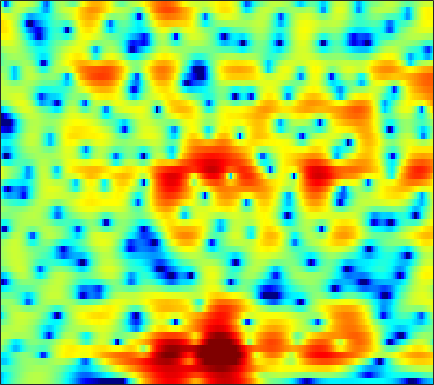

Source data for this figure (header and first rows):
-7.2129, -6.2395, -5.0132, -3.881, -3.1072, -2.1537, -1.3189, -0.75304, -0.091039, 0.47651, 0.95724, 1.2622, 1.6104, 1.8778, 2.0257, 2.1386, 2.1757, 2.1547, 2.0579, 1.8762, 1.6222, 1.3858, 0.99725, 0.52194
-7.5, -6.586, -5.388, -4.256, -3.466, -2.498, -1.631, -1.045, -0.3488, 0.2555, 0.773, 1.107, 1.476, 1.766, 1.934, 2.086, 2.162, 2.166, 2.1, 1.96, 1.738, 1.521, 1.163, 0.7249
-3.119, -3.037, -2.833, -2.528, -2.243, -1.816, -1.359, -1.011, -0.5563, -0.1235, 0.2652, 0.521, 0.8214, 1.068, 1.214, 1.362, 1.455, 1.492, 1.501, 1.454, 1.363, 1.268, 1.085, 0.8453
-6.836, -7.342, -6.967, -5.796, -4.756, -3.415, -2.258, -1.531, -0.7358, -0.1087, 0.3402, 0.5723, 0.7586, 0.8152, 0.7863, 0.6602, 0.4978, 0.3778, 0.2604, 0.249, 0.3709, 0.5467, 0.8426, 1.164
-5.128, -5.737, -5.423, -4.379, -3.516, -2.462, -1.584, -1.048, -0.4502, 0.02742, 0.3277, 0.4177, 0.3714, 0.05475, -0.4081, -1.401, -2.978, -4.726, -8.33, -14.04, -13.08, -8.322, -3.961, -1.076
0.2009, -0.6649, -1.883, -3.249, -4.399, -6.075, -7.536, -7.928, -7.163, -5.499, -3.843, -2.868, -1.916, -1.342, -1.181, -1.217, -1.511, -1.838, -2.284, -2.451, -2.195, -1.687, -0.7001, 0.4391
1.747, 1.14, 0.1198, -1.165, -2.32, -3.986, -5.437, -5.897, -5.315, -3.949, -2.52, -1.627, -0.7431, -0.1845, 0.03611, 0.1222, 0.005392, -0.1795, -0.4817, -0.7799, -0.9828, -1.008, -0.8106, -0.3582
2.224, 2.278, 2.229, 2.096, 1.962, 1.784, 1.634, 1.552, 1.52, 1.534, 1.531, 1.499, 1.375, 1.099, 0.7681, 0.1244, -0.7905, -1.69, -3.274, -5.446, -8.467, -11.57, -15.31, -12.13
1.001, 1.268, 1.579, 1.845, 2.005, 2.179, 2.309, 2.362, 2.377, 2.32, 2.184, 2.012, 1.688, 1.229, 0.7896, 0.05191, -0.8693, -1.678, -2.923, -4.303, -5.698, -6.603, -7.235, -7.028
-1.504, -0.8994, -0.08975, 0.6681, 1.165, 1.713, 2.123, 2.347, 2.537, 2.606, 2.561, 2.457, 2.22, 1.873, 1.541, 1.003, 0.3553, -0.1913, -0.9992, -1.875, -2.77, -3.424, -4.241, -4.927
-5.999, -3.693, -1.504, 0.03884, 0.8972, 1.739, 2.303, 2.59, 2.804, 2.866, 2.84, 2.757, 2.59, 2.373, 2.174, 1.864, 1.465, 1.09, 0.4751, -0.325, -1.363, -2.353, -4.082, -6.52
-1.668, -0.8973, 0.0566, 0.826, 1.25, 1.607, 1.717, 1.657, 1.412, 1.015, 0.5393, 0.2015, -0.1068, -0.1847, -0.09389, 0.1651, 0.4623, 0.6391, 0.7483, 0.6563, 0.3401, -0.04849, -0.7647, -1.654
0.5671, 0.6775, 0.8191, 0.8882, 0.8488, 0.6283, 0.1706, -0.3807, -1.472, -3.094, -5.469, -7.903, -11.65, -11.45, -8.547, -5.126, -2.694, -1.368, -0.07379, 0.8008, 1.36, 1.615, 1.8, 1.846
-1.218, -1.134, -1.026, -0.9435, -0.9208, -1.001, -1.253, -1.604, -2.326, -3.358, -4.685, -5.754, -6.787, -6.617, -5.664, -3.927, -2.259, -1.173, 0.0201, 0.9511, 1.652, 2.049, 2.433, 2.668
-5.868, -5.719, -5.228, -4.481, -3.843, -3.071, -2.448, -2.105, -1.822, -1.694, -1.667, -1.67, -1.616, -1.446, -1.237, -0.8451, -0.3601, 0.02757, 0.5503, 1.054, 1.517, 1.83, 2.18, 2.436
-16.24, -18.9, -14.29, -9.375, -6.804, -4.318, -2.578, -1.623, -0.7071, -0.1334, 0.1863, 0.2994, 0.3071, 0.2009, 0.08429, -0.09779, -0.2327, -0.269, -0.1698, 0.1079, 0.5379, 0.9145, 1.433, 1.905
-7.464, -7.39, -6.253, -4.355, -2.879, -1.172, 0.1767, 0.9375, 1.645, 2.029, 2.095, 1.945, 1.471, 0.6712, -0.1521, -1.56, -3.264, -4.52, -5.484, -4.884, -3.261, -1.958, -0.4527, 0.713
-1.105, -0.683, -0.03139, 0.6758, 1.212, 1.882, 2.448, 2.766, 3.007, 3.017, 2.768, 2.393, 1.61, 0.439, -0.7547, -2.899, -5.92, -8.944, -12.64, -10.39, -6.617, -4.529, -2.58, -1.297
0.4197, 0.8633, 1.407, 1.896, 2.21, 2.561, 2.799, 2.896, 2.904, 2.753, 2.44, 2.093, 1.48, 0.6955, 0.01213, -0.9749, -1.96, -2.601, -3.191, -3.411, -3.331, -3.184, -2.999, -2.953
0.861, 1.304, 1.808, 2.222, 2.467, 2.706, 2.821, 2.83, 2.739, 2.532, 2.215, 1.908, 1.435, 0.919, 0.5146, -0.02139, -0.5273, -0.8775, -1.31, -1.72, -2.155, -2.54, -3.193, -4.073
1.068, 1.51, 2.01, 2.403, 2.637, 2.83, 2.903, 2.86, 2.67, 2.327, 1.848, 1.428, 0.8183, 0.2428, -0.121, -0.4781, -0.6843, -0.761, -0.8419, -0.9646, -1.228, -1.557, -2.239, -3.269
0.6526, 1.05, 1.566, 2.052, 2.373, 2.699, 2.871, 2.86, 2.599, 2.025, 1.096, 0.1579, -1.389, -3.097, -4.101, -4.374, -3.429, -2.449, -1.235, -0.3593, 0.1392, 0.2766, 0.1673, -0.26
-2.493, -2.517, -2.052, -1.045, -0.1595, 0.9675, 1.768, 2.124, 2.204, 1.801, 0.8235, -0.3948, -2.862, -6.908, -11.43, -12.19, -6.389, -3.498, -0.9778, 0.5956, 1.554, 1.968, 2.204, 2.164
-10.61, -17.66, -18.02, -8.552, -5.087, -2.164, -0.3212, 0.5663, 1.272, 1.504, 1.353, 1.042, 0.4469, -0.1622, -0.4871, -0.5222, -0.1041, 0.3619, 1.018, 1.548, 1.885, 1.999, 1.978, 1.795
-3.971, -4.543, -4.515, -3.597, -2.638, -1.366, -0.2851, 0.367, 1.017, 1.439, 1.675, 1.767, 1.799, 1.786, 1.769, 1.758, 1.742, 1.728, 1.647, 1.461, 1.127, 0.7614, 0.1361, -0.6216
0.1311, -0.1143, -0.2775, -0.2481, -0.1056, 0.1689, 0.4901, 0.7429, 1.057, 1.35, 1.605, 1.764, 1.942, 2.077, 2.159, 2.198, 2.146, 2.022, 1.724, 1.213, 0.4199, -0.3938, -1.883, -3.923
1.267, 0.9212, 0.5362, 0.2438, 0.08507, -0.04188, -0.07637, -0.06727, 0.007257, 0.1513, 0.374, 0.5882, 0.9374, 1.316, 1.584, 1.897, 2.113, 2.165, 2.058, 1.704, 1.055, 0.3364, -0.9907, -2.841
-0.2383, -0.8489, -1.574, -2.16, -2.513, -2.868, -3.161, -3.374, -3.629, -3.795, -3.685, -3.314, -2.487, -1.409, -0.5871, 0.442, 1.285, 1.785, 2.227, 2.425, 2.39, 2.205, 1.8, 1.277
-4.069, -5.554, -7.548, -8.75, -8.825, -8.466, -8.363, -8.667, -9.861, -12.15, -14.93, -14.43, -10.23, -6.372, -4.136, -1.826, -0.1001, 0.8936, 1.923, 2.632, 3.088, 3.288, 3.396, 3.371
-5.718, -8.611, -14.95, -20.72, -15.7, -11.58, -9.861, -9.543, -10.04, -11.37, -12.45, -11.98, -9.426, -6.514, -4.538, -2.305, -0.504, 0.5932, 1.769, 2.648, 3.238, 3.541, 3.769, 3.834
-0.6486, -1.776, -3.196, -4.167, -4.511, -4.764, -4.829, -4.988, -5.337, -5.715, -5.983, -5.908, -5.479, -4.509, -3.484, -1.985, -0.4754, 0.5594, 1.68, 2.502, 2.981, 3.126, 3.094, 2.869
3.737, 3.011, 2.073, 1.233, 0.6626, -0.008932, -0.7422, -1.344, -2.336, -3.623, -5.363, -6.973, -9.008, -8.832, -6.858, -3.76, -1.185, 0.2773, 1.669, 2.455, 2.704, 2.493, 1.671, 0.1984
3.798, 3.037, 2.154, 1.442, 0.9911, 0.5299, -0.01233, -0.4906, -1.315, -2.571, -4.43, -6.309, -9.105, -9.217, -6.753, -3.408, -0.8641, 0.5362, 1.798, 2.432, 2.488, 2.145, 1.086, -0.8566
-1.452, -2.795, -4.057, -4.45, -4.175, -3.476, -2.755, -2.357, -2.036, -1.934, -1.974, -2.033, -1.982, -1.648, -1.179, -0.3826, 0.4605, 1.008, 1.575, 1.905, 1.946, 1.82, 1.487, 1.048
-7.805, -11.8, -23.95, -18.48, -12.13, -7.939, -5.352, -4.011, -2.721, -1.779, -1.078, -0.661, -0.1807, 0.2404, 0.5212, 0.874, 1.143, 1.278, 1.375, 1.385, 1.335, 1.27, 1.201, 1.213
-6.078, -7.191, -8.102, -7.962, -7.223, -5.779, -4.283, -3.239, -2.003, -0.9701, -0.1281, 0.3933, 0.9414, 1.334, 1.52, 1.623, 1.554, 1.399, 1.038, 0.5323, -0.01111, -0.3721, -0.6602, -0.5978
-4.965, -5.24, -5.366, -5.106, -4.671, -3.859, -2.876, -2.065, -0.983, 0.02617, 0.9105, 1.465, 2.041, 2.4, 2.523, 2.453, 2.112, 1.645, 0.6939, -0.7208, -2.738, -4.674, -7.369, -7.664
-7.949, -8.103, -8.095, -7.702, -7.117, -5.967, -4.541, -3.4, -1.905, -0.5434, 0.621, 1.347, 2.089, 2.567, 2.745, 2.734, 2.406, 1.926, 0.9378, -0.5214, -2.593, -4.614, -7.511, -7.901
-14.73, -15.43, -16.53, -17.29, -16.41, -13.21, -9.655, -7.325, -4.701, -2.597, -0.9424, 0.03738, 1.026, 1.702, 2.007, 2.18, 2.09, 1.871, 1.404, 0.7861, 0.1096, -0.3456, -0.7108, -0.6545
-20.73, -20.88, -21.51, -23.21, -21.93, -16.21, -11.16, -8.265, -5.257, -2.949, -1.194, -0.1922, 0.819, 1.494, 1.802, 2.002, 2.004, 1.902, 1.66, 1.36, 1.052, 0.8566, 0.6951, 0.6844
-24.11, -19.04, -15.13, -12.25, -10.38, -7.926, -5.559, -3.91, -1.975, -0.4033, 0.8006, 1.486, 2.119, 2.444, 2.532, 2.449, 2.212, 1.957, 1.554, 1.13, 0.7231, 0.4369, 0.07818, -0.1999
-7.516, -6.696, -5.252, -3.726, -2.574, -1.141, 0.1974, 1.076, 2.088, 2.864, 3.373, 3.581, 3.58, 3.297, 2.906, 2.175, 1.262, 0.5376, -0.3522, -1.09, -1.684, -2.119, -2.832, -3.825
-0.2288, 0.1007, 0.6443, 1.307, 1.807, 2.47, 3.067, 3.45, 3.818, 4.002, 3.954, 3.725, 3.14, 2.185, 1.157, -0.6689, -3.136, -5.381, -8.264, -9.169, -8.164, -7.42, -7.169, -8.092
2.09, 2.235, 2.451, 2.688, 2.867, 3.096, 3.268, 3.362, 3.398, 3.293, 3.002, 2.62, 1.861, 0.7133, -0.4477, -2.543, -5.451, -8.369, -12.95, -13.72, -10.68, -8.886, -7.514, -6.947
2.485, 2.477, 2.451, 2.381, 2.338, 2.285, 2.266, 2.258, 2.258, 2.211, 2.059, 1.856, 1.403, 0.7109, 0.04185, -1.035, -2.231, -3.107, -4.069, -4.586, -4.664, -4.534, -4.298, -4.098
2.265, 2.077, 1.686, 1.176, 0.7524, 0.2564, 0.02324, 0.07015, 0.3985, 0.8768, 1.314, 1.537, 1.643, 1.541, 1.321, 0.8992, 0.3851, -0.0114, -0.5036, -0.8844, -1.118, -1.23, -1.315, -1.408
1.746, 1.457, 0.6412, -0.7541, -2.309, -5.016, -7.283, -6.615, -3.741, -1.179, 0.5956, 1.464, 2.165, 2.43, 2.397, 2.108, 1.625, 1.206, 0.6849, 0.3005, 0.1341, 0.1546, 0.3066, 0.4775
0.2761, 0.4141, 0.03888, -1.08, -2.494, -5.173, -7.465, -6.702, -3.665, -1.05, 0.7108, 1.55, 2.138, 2.181, 1.914, 1.167, -0.00208, -1.121, -2.75, -3.994, -4.022, -3.186, -1.664, -0.2398
-1.534, -0.7199, -0.1278, 0.03272, -0.03372, -0.2073, -0.2799, -0.134, 0.2522, 0.7291, 1.098, 1.232, 1.132, 0.6801, 0.07036, -1.159, -2.995, -4.984, -9.074, -17.2, -16.73, -10.19, -5.428, -2.505
-1.413, -0.5539, 0.2628, 0.7875, 1.036, 1.219, 1.278, 1.278, 1.224, 1.088, 0.8403, 0.5631, 0.0505, -0.6207, -1.259, -2.274, -3.443, -4.38, -5.529, -6.223, -6.054, -5.33, -3.947, -2.439
0.3448, 0.9621, 1.578, 1.976, 2.135, 2.187, 2.087, 1.899, 1.537, 1.046, 0.4388, -0.09262, -0.8779, -1.744, -2.405, -3.264, -4.035, -4.47, -4.816, -4.809, -4.46, -3.994, -3.188, -2.258
2.753, 3.115, 3.44, 3.558, 3.517, 3.294, 2.887, 2.466, 1.747, 0.8719, -0.1503, -1.001, -2.234, -3.561, -4.575, -5.862, -6.928, -7.426, -7.526, -6.978, -6, -5.158, -4.014, -2.969
4.92, 5.05, 5.059, 4.876, 4.611, 4.075, 3.313, 2.611, 1.478, 0.1299, -1.42, -2.699, -4.544, -6.563, -8.262, -10.99, -14.5, -17.51, -17.54, -13.29, -9.67, -7.637, -5.58, -4.116
6.146, 6.077, 5.822, 5.391, 4.939, 4.141, 3.089, 2.105, 0.5233, -1.417, -3.702, -5.587, -8.154, -10.44, -11.8, -13.42, -15.09, -16.12, -15.52, -12.65, -9.626, -7.76, -5.799, -4.399
6.285, 6.029, 5.597, 5.048, 4.54, 3.702, 2.628, 1.592, -0.1705, -2.512, -5.705, -8.965, -15.61, -26.06, -19.74, -14.45, -11.99, -10.8, -9.472, -8.172, -6.834, -5.836, -4.625, -3.587
5.2, 4.662, 4.034, 3.548, 3.251, 2.854, 2.319, 1.753, 0.6745, -0.8284, -2.783, -4.508, -6.846, -8.439, -8.676, -8.117, -7.382, -6.938, -6.483, -6.105, -5.645, -5.131, -4.233, -3.154
2.187, 0.5614, -1.061, -1.06, -0.2216, 1.035, 1.921, 2.296, 2.407, 2.137, 1.579, 1.036, 0.2411, -0.5079, -1.044, -1.756, -2.548, -3.309, -4.69, -6.571, -8.596, -9.143, -7.311, -4.505
-1.371, -5.18, -12.85, -8.986, -4.628, -1.161, 0.9122, 1.9, 2.741, 3.165, 3.272, 3.192, 2.918, 2.466, 2.013, 1.22, 0.1375, -0.9538, -2.941, -5.841, -9.797, -11.53, -8.325, -4.521
